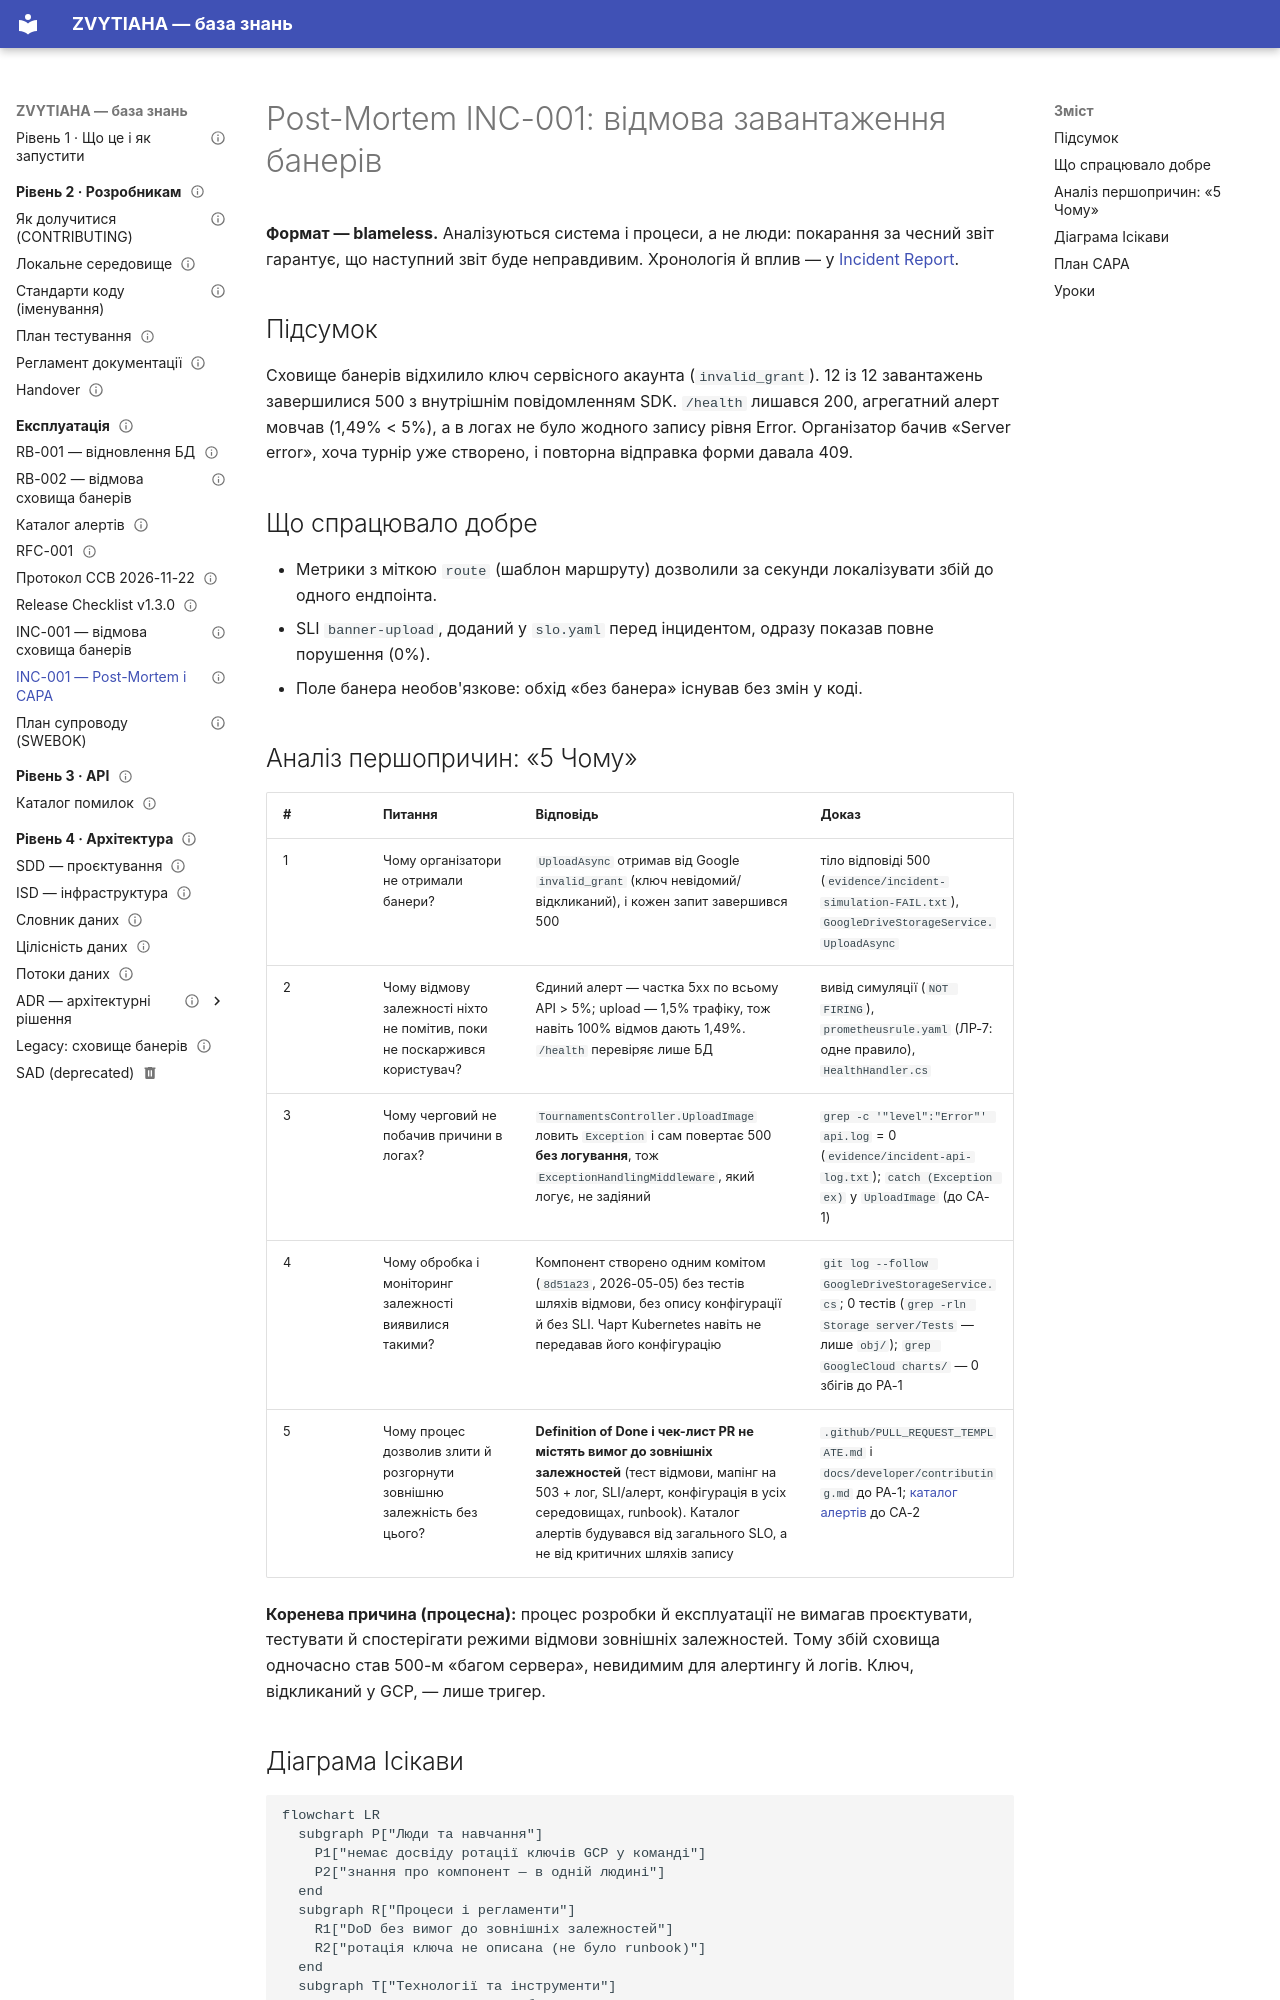

repository: serskurtul/Tournament-Platform-System · page: incidents/INC-001-postmortem/index.html · generator: mkdocs

---
owner: Скуртул Сергій
status: published
review_date: 2027-02-20
tags: [ops, incident, postmortem]
---

# Post-Mortem INC-001: відмова завантаження банерів

**Формат — blameless.** Аналізуються система і процеси, а не люди: покарання за чесний звіт гарантує, що наступний звіт буде неправдивим. Хронологія й вплив — у [Incident Report](INC-001.md).

## Підсумок

Сховище банерів відхилило ключ сервісного акаунта (`invalid_grant`). 12 із 12 завантажень завершилися 500 з внутрішнім повідомленням SDK. `/health` лишався 200, агрегатний алерт мовчав (1,49% < 5%), а в логах не було жодного запису рівня Error. Організатор бачив «Server error», хоча турнір уже створено, і повторна відправка форми давала 409.

## Що спрацювало добре

- Метрики з міткою `route` (шаблон маршруту) дозволили за секунди локалізувати збій до одного ендпоінта.
- SLI `banner-upload`, доданий у `slo.yaml` перед інцидентом, одразу показав повне порушення (0%).
- Поле банера необов'язкове: обхід «без банера» існував без змін у коді.
